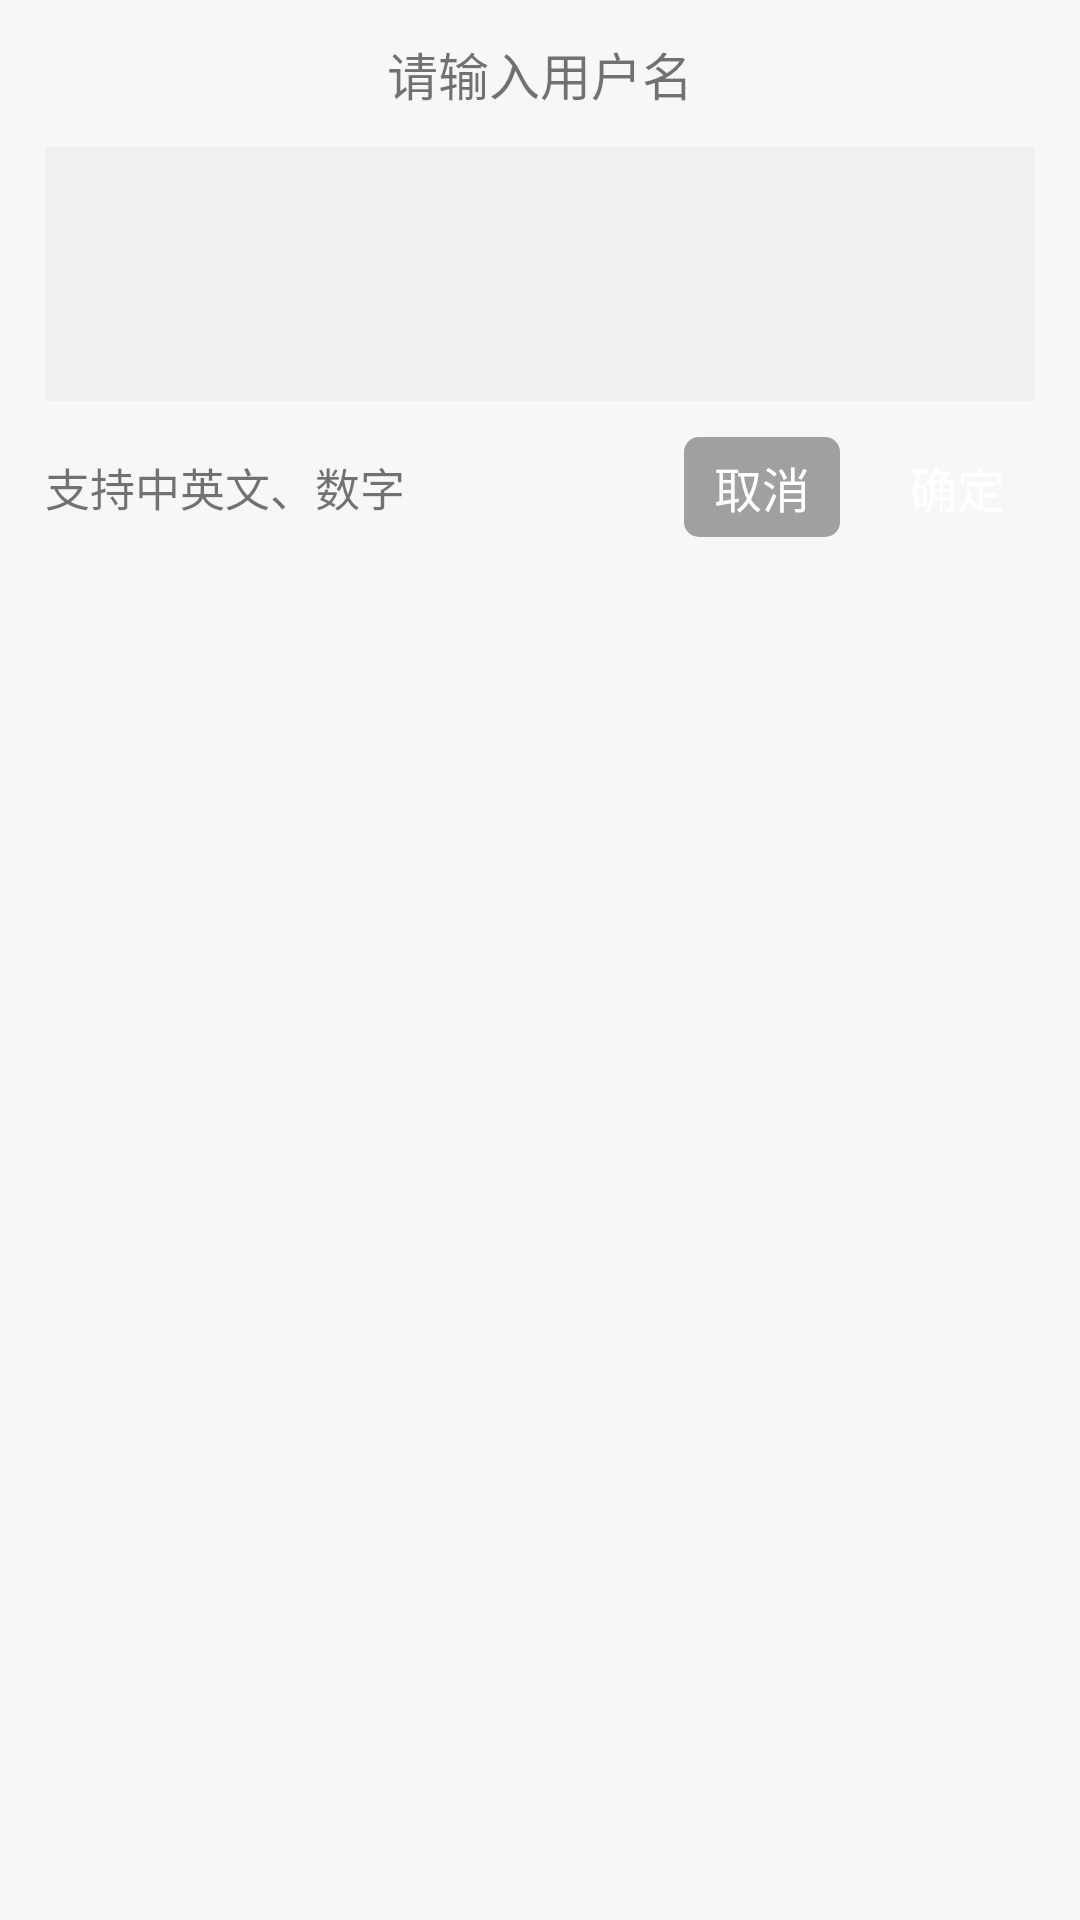

Layout XML and referenced resources for this Android screen:
<!-- AndroidManifest.xml: application theme AppTheme -->
<!-- res/layout/dialog_input.xml -->
<?xml version="1.0" encoding="utf-8"?>
<LinearLayout xmlns:android="http://schemas.android.com/apk/res/android"
    android:layout_width="match_parent"
    android:layout_height="wrap_content"
    android:background="@color/grey32"
    android:orientation="vertical">

    <TextView
        android:id="@+id/title_dialog_input"
        android:layout_width="match_parent"
        android:layout_height="wrap_content"
        android:gravity="center"
        android:paddingBottom="12dp"
        android:paddingTop="12dp"
        android:text="@string/edit_user_info_user_name_input_title"
        android:textSize="17sp" />

    <EditText
        android:id="@+id/content_dialog_input"
        android:layout_width="match_parent"
        android:layout_height="wrap_content"
        android:layout_marginBottom="12dp"
        android:layout_marginLeft="15dp"
        android:layout_marginRight="15dp"
        android:background="@color/gray_light_1"
        android:gravity="top"
        android:inputType="textMultiLine"
        android:maxLines="4"
        android:minLines="4"
        android:padding="3dp"
        android:scrollbars="vertical"
        android:textSize="16sp" />
    />

    <RelativeLayout
        android:layout_width="match_parent"
        android:layout_height="wrap_content"
        android:layout_marginBottom="12dp">

        <TextView
            android:id="@+id/tip_dialog_input"
            android:layout_width="wrap_content"
            android:layout_height="wrap_content"
            android:layout_centerVertical="true"
            android:layout_marginLeft="15dp"
            android:text="@string/edit_user_info_user_name_input_type"
            android:textSize="15sp" />


        <TextView
            android:id="@+id/cancel_dialog_input"
            android:layout_width="wrap_content"
            android:layout_height="wrap_content"
            android:layout_alignParentRight="true"
            android:layout_centerVertical="true"
            android:layout_marginRight="80dp"
            android:background="@drawable/selector_dialog_input_cancel"
            android:paddingBottom="5dp"
            android:paddingLeft="10dp"
            android:paddingRight="10dp"
            android:paddingTop="5dp"
            android:text="@string/edit_user_info_user_name_input_cancel"
            android:textColor="@color/white"
            android:textSize="16sp" />

        <TextView
            android:id="@+id/confirm_dialog_input"
            android:layout_width="wrap_content"
            android:layout_height="wrap_content"
            android:layout_alignParentRight="true"
            android:layout_centerVertical="true"
            android:layout_marginRight="15dp"
            android:background="@drawable/selector_dialog_input_confirm"
            android:paddingBottom="5dp"
            android:paddingLeft="10dp"
            android:paddingRight="10dp"
            android:paddingTop="5dp"
            android:text="@string/edit_user_info_user_name_input_confirm"
            android:textColor="@color/white"
            android:textSize="16sp" />

    </RelativeLayout>
</LinearLayout>
<!-- resources referenced by this layout -->
<resources>
  <color name="gray_light_1">#F0F0F0</color>
  <color name="grey32">#F7F7F7</color>
  <color name="white">#ffffff</color>
  <!-- drawable selector_dialog_input_cancel (drawable) -->
  <?xml version="1.0" encoding="utf-8"?>
  <selector xmlns:android="http://schemas.android.com/apk/res/android">
      <item android:drawable="@drawable/shape_input_dialog_cancel_normal" android:state_pressed="false"></item>
      <item android:drawable="@drawable/shape_input_dialog_cancel_pressed" android:state_pressed="true"></item>
  </selector>
  <!-- drawable selector_dialog_input_confirm (drawable) -->
  <?xml version="1.0" encoding="utf-8"?>
  <selector xmlns:android="http://schemas.android.com/apk/res/android">
      <item android:drawable="@drawable/shape_input_dialog_confirm_normal" android:state_pressed="false"></item>
      <item android:drawable="@drawable/layer_list_dialog_input_confirm_pressed" android:state_pressed="true"></item>
  </selector>
  <string name="edit_user_info_user_name_input_cancel">取消</string>
  <string name="edit_user_info_user_name_input_confirm">确定</string>
  <string name="edit_user_info_user_name_input_title">请输入用户名</string>
  <string name="edit_user_info_user_name_input_type">支持中英文、数字</string>
  <style name="AppTheme" parent="Theme.AppCompat.Light.NoActionBar">
          
          <item name="colorPrimary">@color/colorPrimary</item>
          <item name="colorPrimaryDark">@color/colorPrimaryDark</item>
          <item name="colorAccent">@color/colorAccent</item>
      </style>
  <!-- drawable shape_input_dialog_cancel_normal (drawable) -->
  <?xml version="1.0" encoding="utf-8"?>
  <shape xmlns:android="http://schemas.android.com/apk/res/android">
      <solid android:color="@color/grey24"></solid>
      <corners android:radius="5dp"></corners>
  </shape>
  <!-- drawable shape_input_dialog_cancel_pressed (drawable) -->
  <?xml version="1.0" encoding="utf-8"?>
  <shape xmlns:android="http://schemas.android.com/apk/res/android">
      <solid android:color="@color/blue5"></solid>
      <corners android:radius="5dp"></corners>
  </shape>
  <!-- drawable layer_list_dialog_input_confirm_pressed (drawable) -->
  <?xml version="1.0" encoding="utf-8"?>
  <layer-list xmlns:android="http://schemas.android.com/apk/res/android">
      <item android:drawable="@drawable/shape_input_dialog_cancel_pressed"></item>
      <item android:drawable="@drawable/shape_input_dialog_confirm_pressed"></item>
  </layer-list>
  <color name="colorPrimary">#3F51B5</color>
  <color name="colorPrimaryDark">#303F9F</color>
  <color name="colorAccent">#FF4081</color>
  <color name="grey24">#A0A0A0</color>
  <color name="blue5">#10D3C6</color>
  <!-- drawable shape_input_dialog_confirm_pressed (drawable) -->
  <?xml version="1.0" encoding="utf-8"?>
  <shape xmlns:android="http://schemas.android.com/apk/res/android">
      <solid android:color="#aaffffff"></solid>
      <corners android:radius="5dp"></corners>
  </shape>
</resources>
